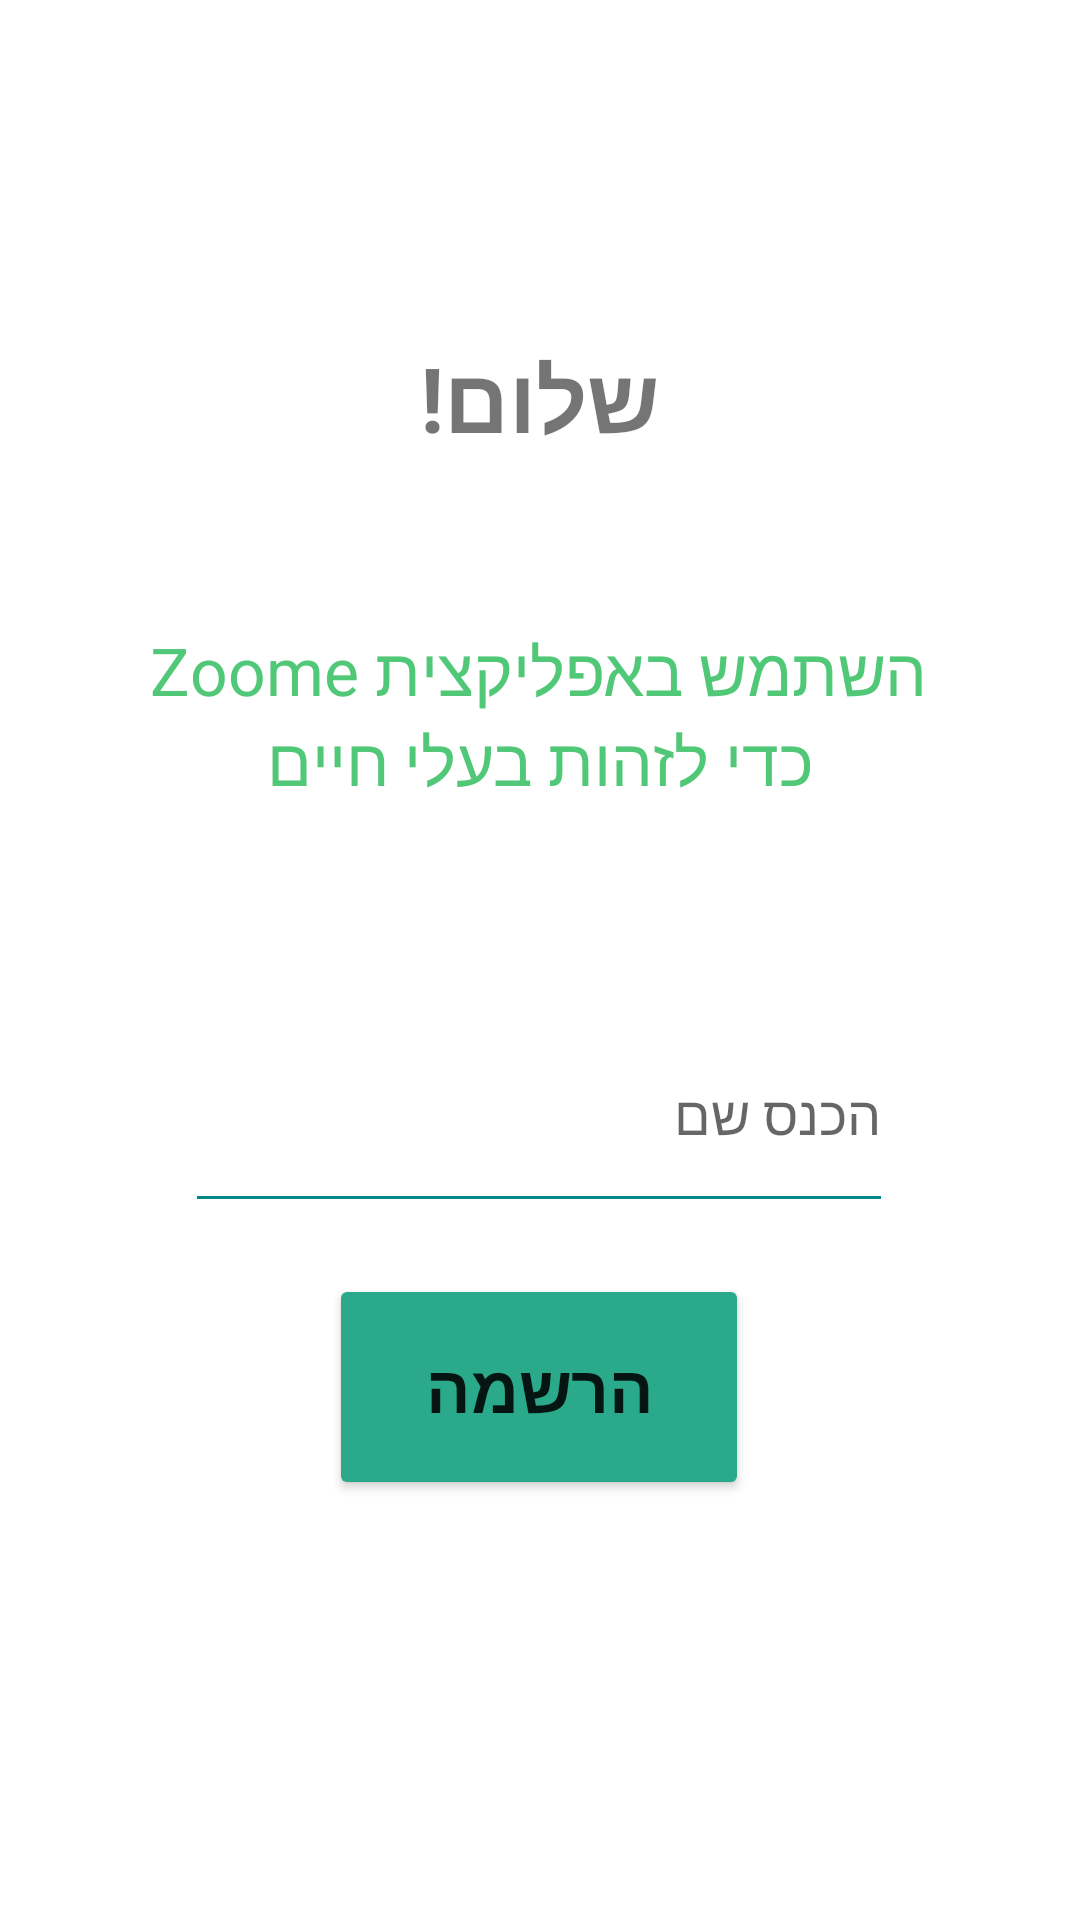

Layout XML and referenced resources for this Android screen:
<!-- AndroidManifest.xml: application theme Theme.ZooMe -->
<!-- res/layout/activity_main.xml -->
<?xml version="1.0" encoding="utf-8"?>
<androidx.constraintlayout.widget.ConstraintLayout xmlns:android="http://schemas.android.com/apk/res/android"
    xmlns:app="http://schemas.android.com/apk/res-auto"
    xmlns:tools="http://schemas.android.com/tools"
    android:layout_width="match_parent"
    android:layout_height="match_parent"
    tools:context=".MainActivity">


    <EditText
        android:id="@+id/username"
        android:layout_width="236dp"
        android:layout_height="0dp"
        android:layout_marginBottom="17dp"
        android:backgroundTint="@color/teal_700"
        android:ems="10"
        android:hint="הכנס שם"
        android:inputType="textPersonName"
        app:layout_constraintBottom_toTopOf="@+id/signup"
        app:layout_constraintEnd_toEndOf="parent"
        app:layout_constraintHorizontal_bias="0.497"
        app:layout_constraintStart_toStartOf="parent"
        app:layout_constraintTop_toBottomOf="@+id/use" />

    <TextView
        android:id="@+id/hello"
        android:layout_width="200dp"
        android:layout_height="0dp"

        android:layout_marginTop="95dp"
        android:layout_marginBottom="30dp"
        android:gravity="center"
        android:text="שלום!"
        android:textAlignment="center"

        android:textSize="30dp"
        android:textStyle="bold"
        app:layout_constraintBottom_toTopOf="@+id/use"
        app:layout_constraintEnd_toEndOf="parent"
        app:layout_constraintHorizontal_bias="0.497"
        app:layout_constraintStart_toStartOf="parent"
        app:layout_constraintTop_toTopOf="parent" />

    <TextView
        android:id="@+id/use"
        android:layout_width="282dp"
        android:layout_height="0dp"

        android:layout_marginBottom="56dp"
        android:gravity="center"
        android:text="השתמש באפליקצית Zoome כדי לזהות בעלי חיים"
        android:textAlignment="center"
        android:textColor="#50C878"

        android:textSize="22dp"
        app:layout_constraintBottom_toTopOf="@+id/username"
        app:layout_constraintEnd_toEndOf="parent"
        app:layout_constraintHorizontal_bias="0.496"
        app:layout_constraintStart_toStartOf="parent"
        app:layout_constraintTop_toBottomOf="@+id/hello" />

    <Button
        android:id="@+id/signup"
        android:layout_width="140dp"
        android:layout_height="0dp"
        android:layout_marginBottom="140dp"
        android:backgroundTint="#2AAA8A"
        android:text="הרשמה"
        android:textSize="22dp"
        android:textStyle="bold"
        app:layout_constraintBottom_toBottomOf="parent"
        app:layout_constraintEnd_toEndOf="parent"
        app:layout_constraintHorizontal_bias="0.498"
        app:layout_constraintStart_toStartOf="parent"
        app:layout_constraintTop_toBottomOf="@+id/username" />

</androidx.constraintlayout.widget.ConstraintLayout>
<!-- resources referenced by this layout -->
<resources>
  <color name="teal_700">#FF018786</color>
  <style name="Theme.ZooMe" parent="Theme.MaterialComponents.DayNight.DarkActionBar">
          
          <item name="colorPrimary">@color/purple_500</item>
          <item name="colorPrimaryVariant">@color/purple_700</item>
          <item name="colorOnPrimary">@color/white</item>
          
          <item name="colorSecondary">@color/teal_200</item>
          <item name="colorSecondaryVariant">@color/teal_700</item>
          <item name="colorOnSecondary">@color/black</item>
          
          <item name="android:statusBarColor" tools:targetApi="l">?attr/colorPrimaryVariant</item>
          
      </style>
  <color name="purple_500">#FF50C878</color>
  <color name="purple_700">#FF006400</color>
  <color name="white">#FFFFFFFF</color>
  <color name="teal_200">#FF03DAC5</color>
  <color name="black">#FF000000</color>
</resources>
